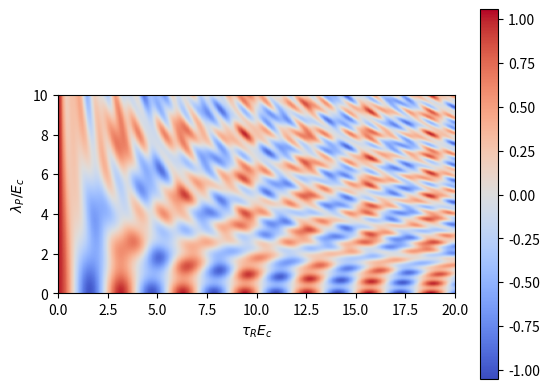

Reproduce this figure in Python.
### Computes Loschmidt echo for a single square plaquette
### Jonathan Curtis 
### 05/12/25

import numpy as np
import scipy as scp
from scipy import integrate as intg
from scipy import signal 
import time
from matplotlib import pyplot as plt
from matplotlib import cm
from matplotlib import colors as mclr

rng = np.random.default_rng()
dim = 3**4

### we use matrices [0,1,2,3] to correspond to [identity, paul_x,pauli_y,pauli_z]
spin_one_matrices = [ np.array([[1.,0.,0.],[0.,1.,0.],[0.,0.,1.]],dtype=complex), 1./np.sqrt(2.)*np.array([[0.,1.,0.],[1.,0.,1.],[0.,1.,0.]],dtype=complex),1./np.sqrt(2.)*np.array([[0.,-1.j,0.],[1.j,0.,-1.j],[0.,1.j,0.]],dtype=complex),np.array([[1.,0.,0.],[0.,0.,0.],[0.,0.,-1.]],dtype=complex) ]

### Now we form the tensor product matrices across four sites 
### These are labeled 0,1,2,3 starting in upper right and going around counter clockwise
### These are indexed as S[r][c] with c = 0 ,1,2,3 the spin component and r = 0 ,1,2,3 the spatial position 
S = [ [ np.kron(spin_one_matrices[0],np.kron(spin_one_matrices[0],np.kron(spin_one_matrices[0],spin_one_matrices[c]) ) ) for c in range(4) ] ,
[ np.kron(spin_one_matrices[0],np.kron(spin_one_matrices[0],np.kron(spin_one_matrices[c],spin_one_matrices[0]) ) ) for c in range(4) ] ,
[ np.kron(spin_one_matrices[0],np.kron(spin_one_matrices[c],np.kron(spin_one_matrices[0],spin_one_matrices[0]) ) ) for c in range(4) ] ,
[ np.kron(spin_one_matrices[c],np.kron(spin_one_matrices[0],np.kron(spin_one_matrices[0],spin_one_matrices[0]) ) ) for c in range(4) ] ]

def H(Ec,Ej,lp):
	Hc = Ec*sum([ S[r][3]@S[r][3] for r in range(4) ])
	Hj = -Ej*sum([ sum([ S[r-1][c]@S[r][c] for c in [1,2] ]) for r in range(4) ])

	Vp = -0.25*lp*sum([ S[r][2]@S[r-1][1]  - S[r][1]@S[r-1][2]  for r in range(4) ])

	return Hc + Hj + Vp

def find_GS(Ec,Ej):
	h = H(Ec,Ej,0.)

	es,psis = np.linalg.eigh(h)

	return es[0],psis[0,:]

def eom_f(t,X,h):
	return -1.j*h@X

def main():
	Ec = 1.
	Ej = 0.0

	e_gs, psi_gs = find_GS(Ec,Ej)



	ntR = 300
	nlp = 300
	tRs = np.linspace(0.,20.,ntR)
	lps = np.linspace(0.,10.,nlp)

	echos = np.zeros((nlp,ntR),dtype=complex)

	for i in range(nlp):
		h = H(Ec,Ej,lps[i])

		psi_t = (intg.solve_ivp(eom_f,(tRs[0],tRs[-1]),psi_gs,args=(h,),t_eval=tRs) ).y

		for j in range(ntR):
			echos[i,j] = np.conjugate(psi_gs)@(psi_t[:,j])


	plt.imshow(np.real(echos),origin='lower',extent=[tRs[0],tRs[-1],lps[0],lps[-1]],cmap='coolwarm')
	plt.xlabel(r'$\tau_R E_c$')
	plt.ylabel(r'$\lambda_P/E_c$')
	plt.colorbar()
	plt.show()


if __name__ == "__main__":
	main()




